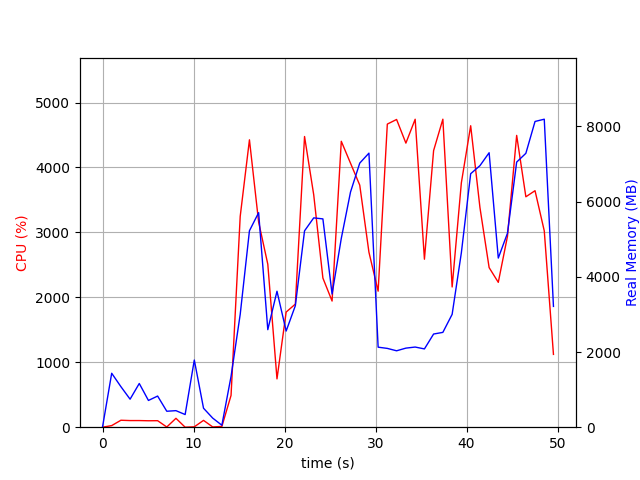

The table this chart was drawn from, first rows:
elapsed_time, nproc, cpu, mem_real, mem_virtual
3.719329833984375e-05, 1, 0.0, 8.68, 2403
1.006, 18, 24.8, 1435, 8693
2.018, 6, 107.0, 1078, 4293
3.026, 5, 102.1, 745.1, 3556
4.035, 8, 102.2, 1163, 6408
5.043, 3, 99.1, 711.6, 2872
6.052, 3, 100.3, 828.6, 2984
7.059, 4, 3.0, 424.3, 2729
8.067, 4, 136.8, 440.2, 2867
9.076, 3, 0.0, 336.6, 2410
10.08, 18, 5.9, 1787, 7950
11.1, 4, 105.1, 504.8, 2837
12.11, 3, 4.0, 242, 2344
13.11, 1, 11.9, 52.17, 669.1
14.12, 1, 489.2, 1351, 8196
15.13, 1, 3247, 3002, 9388
16.14, 1, 4426, 5226, 11233
17.15, 1, 3159, 5708, 11307
18.16, 1, 2510, 2594, 12663
19.17, 1, 743.9, 3617, 20343
20.18, 1, 1773, 2558, 12663
21.19, 1, 1896, 3233, 23927
22.2, 1, 4477, 5224, 24573
23.21, 1, 3579, 5569, 24653
24.22, 1, 2297, 5542, 24749
25.22, 1, 1943, 3543, 24749
26.24, 1, 4403, 5022, 25265
27.25, 1, 4066, 6254, 25265
28.27, 1, 3728, 7026, 25265
29.27, 1, 2695, 7291, 25265
30.29, 1, 2095, 2129, 23217
31.3, 1, 4668, 2097, 23217
32.31, 1, 4739, 2033, 23217
33.34, 1, 4375, 2104, 23217
34.36, 1, 4742, 2132, 23217
35.37, 1, 2587, 2083, 23729
36.38, 1, 4260, 2479, 28337
37.4, 1, 4743, 2523, 28337
38.42, 1, 2160, 3003, 29361
39.43, 1, 3763, 4641, 29361
40.46, 1, 4643, 6744, 35669
41.48, 1, 3382, 6958, 35669
42.48, 1, 2458, 7302, 35669
43.49, 1, 2231, 4500, 37717
44.5, 1, 2939, 5160, 35669
45.51, 1, 4494, 7053, 35823
46.52, 1, 3548, 7286, 35823
47.53, 1, 3642, 8134, 35823
48.54, 1, 3024, 8194, 35823
49.55, 1, 1121, 3214, 37983
